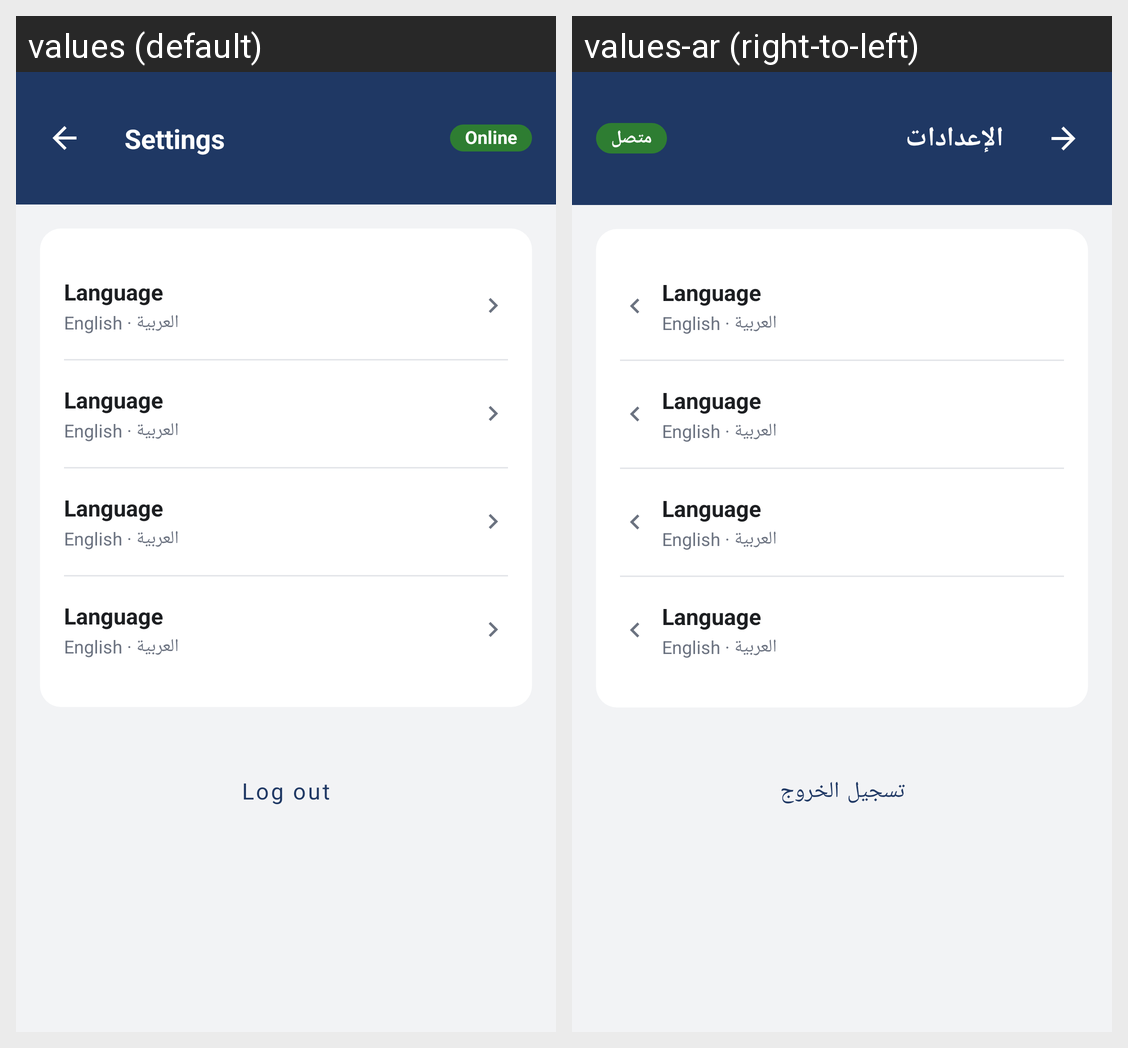

Here is an Android app screen in its default locale and in the app's own translations. Write out the translated-string differences for the strings that appear on this screen.
Android screen res/layout/activity_settings.xml rendered under 2 locales, left to right: values (default), values-ar (right-to-left). Device: Nexus 5 (rendered at 1080×1920; each locale shown at half size, 540×960, under a caption strip naming it); theme Theme.OfficerApp.NoActionBar.
Strings drawn on this screen, with the default value and each locale's value (text and hints the layout hard-codes, and strings that could not be matched under every locale, appear in the picture but are not listed):

settings_title
  values: Settings
  values-ar: الإعدادات

status_online
  values: Online
  values-ar: متصل

settings_logout_button
  values: Log out
  values-ar: تسجيل الخروج
